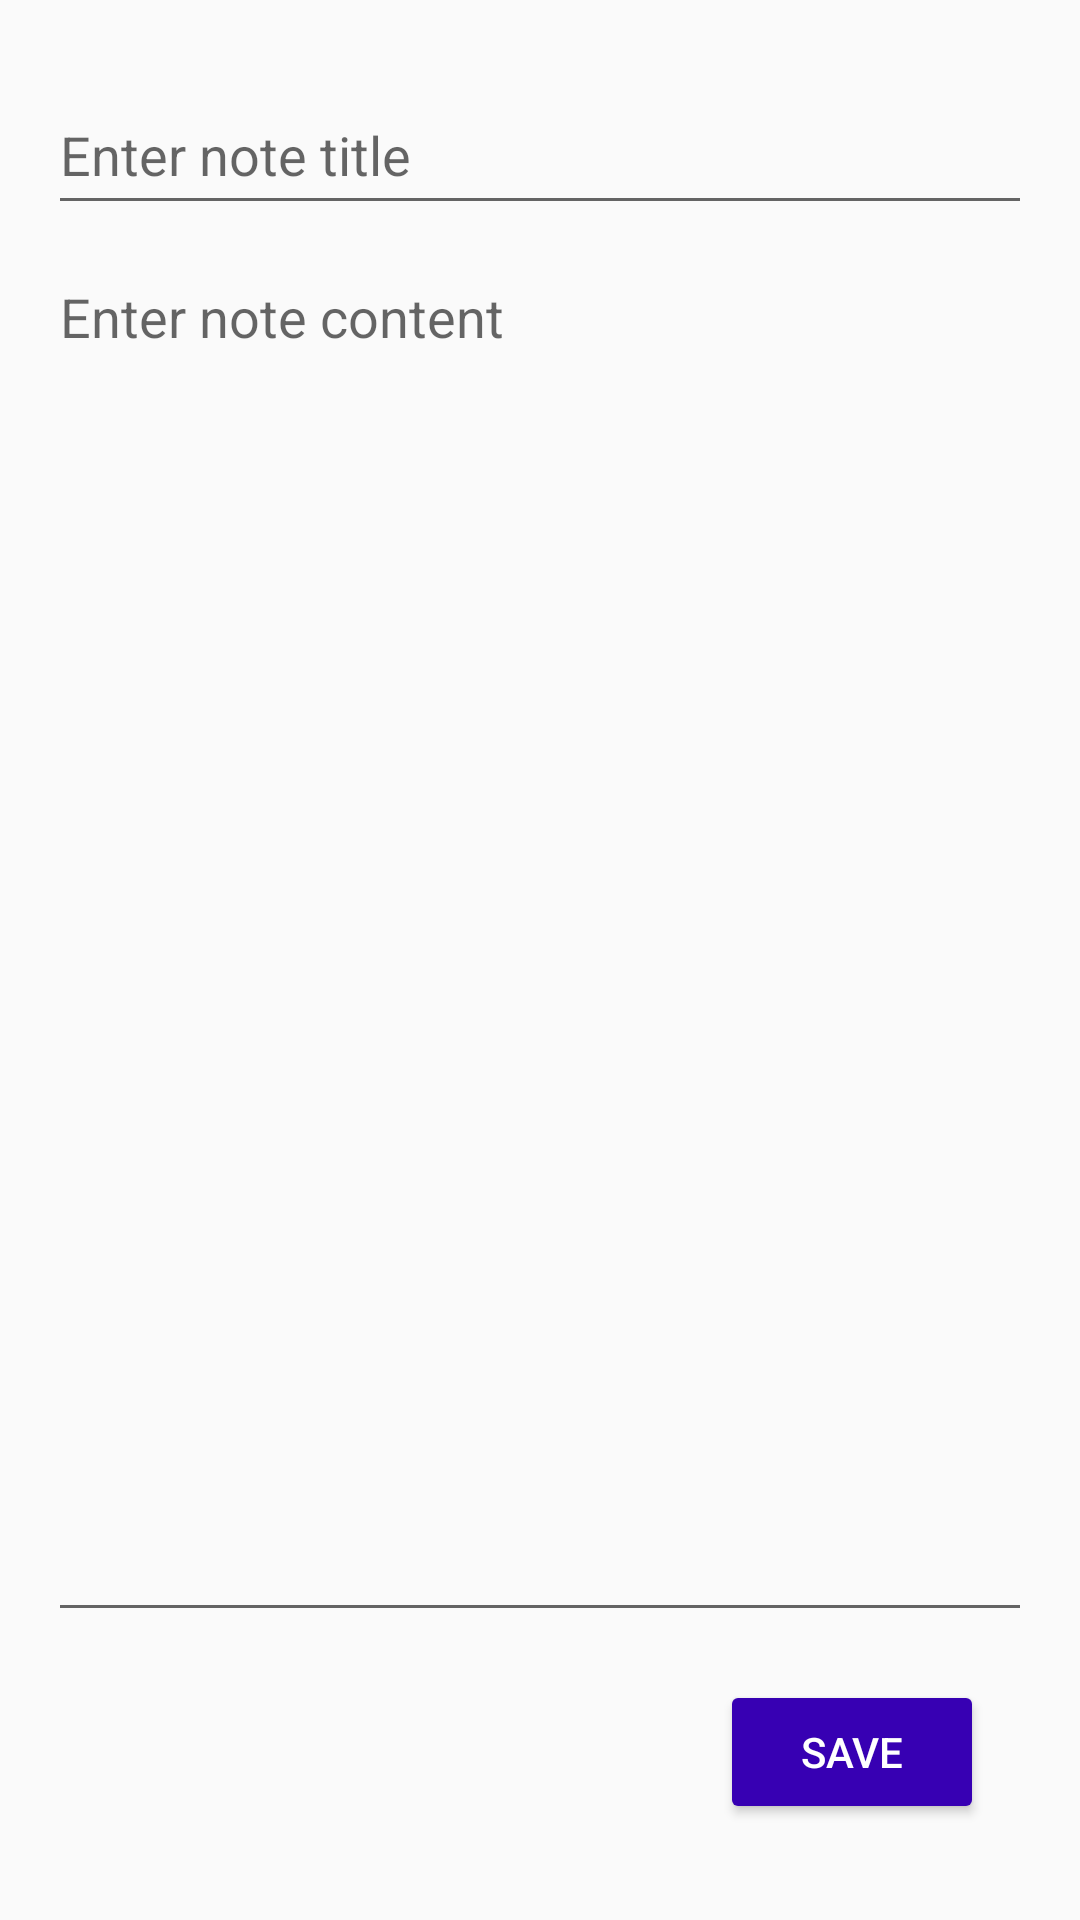

The Android layout XML behind this screen, and the referenced resources:
<!-- AndroidManifest.xml: application theme Theme.AppCompat.Light -->
<!-- res/layout/activity_create_note.xml -->
<?xml version="1.0" encoding="utf-8"?>
<androidx.constraintlayout.widget.ConstraintLayout
    xmlns:android="http://schemas.android.com/apk/res/android"
    xmlns:app="http://schemas.android.com/apk/res-auto"
    xmlns:tools="http://schemas.android.com/tools"
    android:layout_width="match_parent"
    android:layout_height="match_parent"
    android:padding="16dp"
    tools:context=".CreateNoteActivity">

    
    <com.google.android.material.textfield.TextInputLayout
        android:id="@+id/textInputTitle"
        android:layout_width="0dp"
        android:layout_height="wrap_content"
        android:hint="@string/enter_note_title"
        app:layout_constraintTop_toTopOf="parent"
        app:layout_constraintStart_toStartOf="parent"
        app:layout_constraintEnd_toEndOf="parent"
        android:layout_marginBottom="16dp">

        <com.google.android.material.textfield.TextInputEditText
            android:id="@+id/editTextTitle"
            android:layout_width="match_parent"
            android:layout_height="wrap_content"
            android:minHeight="48dp"
            android:textSize="18sp"/>
    </com.google.android.material.textfield.TextInputLayout>

    
    <com.google.android.material.textfield.TextInputLayout
        android:id="@+id/textInputContent"
        android:layout_width="0dp"
        android:layout_height="0dp"
        android:hint="@string/enter_note_content"
        app:layout_constraintTop_toBottomOf="@id/textInputTitle"
        app:layout_constraintStart_toStartOf="parent"
        app:layout_constraintEnd_toEndOf="parent"
        app:layout_constraintBottom_toTopOf="@id/buttonSave"
        android:layout_marginBottom="16dp"
        android:minHeight="200dp">

        <com.google.android.material.textfield.TextInputEditText
            android:id="@+id/editTextContent"
            android:layout_width="match_parent"
            android:layout_height="match_parent"
            android:gravity="top"
            android:inputType="textMultiLine"
            android:minLines="10"/>
    </com.google.android.material.textfield.TextInputLayout>

    
    <Button
        android:id="@+id/buttonSave"
        android:layout_width="wrap_content"
        android:layout_height="wrap_content"
        android:text="@string/save"
        android:backgroundTint="#3700B3"
        android:textColor="@android:color/white"
        app:layout_constraintBottom_toBottomOf="parent"
        app:layout_constraintEnd_toEndOf="parent"
        android:layout_marginBottom="16dp"
        android:layout_marginEnd="16dp"/>
</androidx.constraintlayout.widget.ConstraintLayout>
<!-- resources referenced by this layout -->
<resources>
  <string name="enter_note_content">Enter note content</string>
  <string name="enter_note_title">Enter note title</string>
  <string name="save">Save</string>
</resources>
